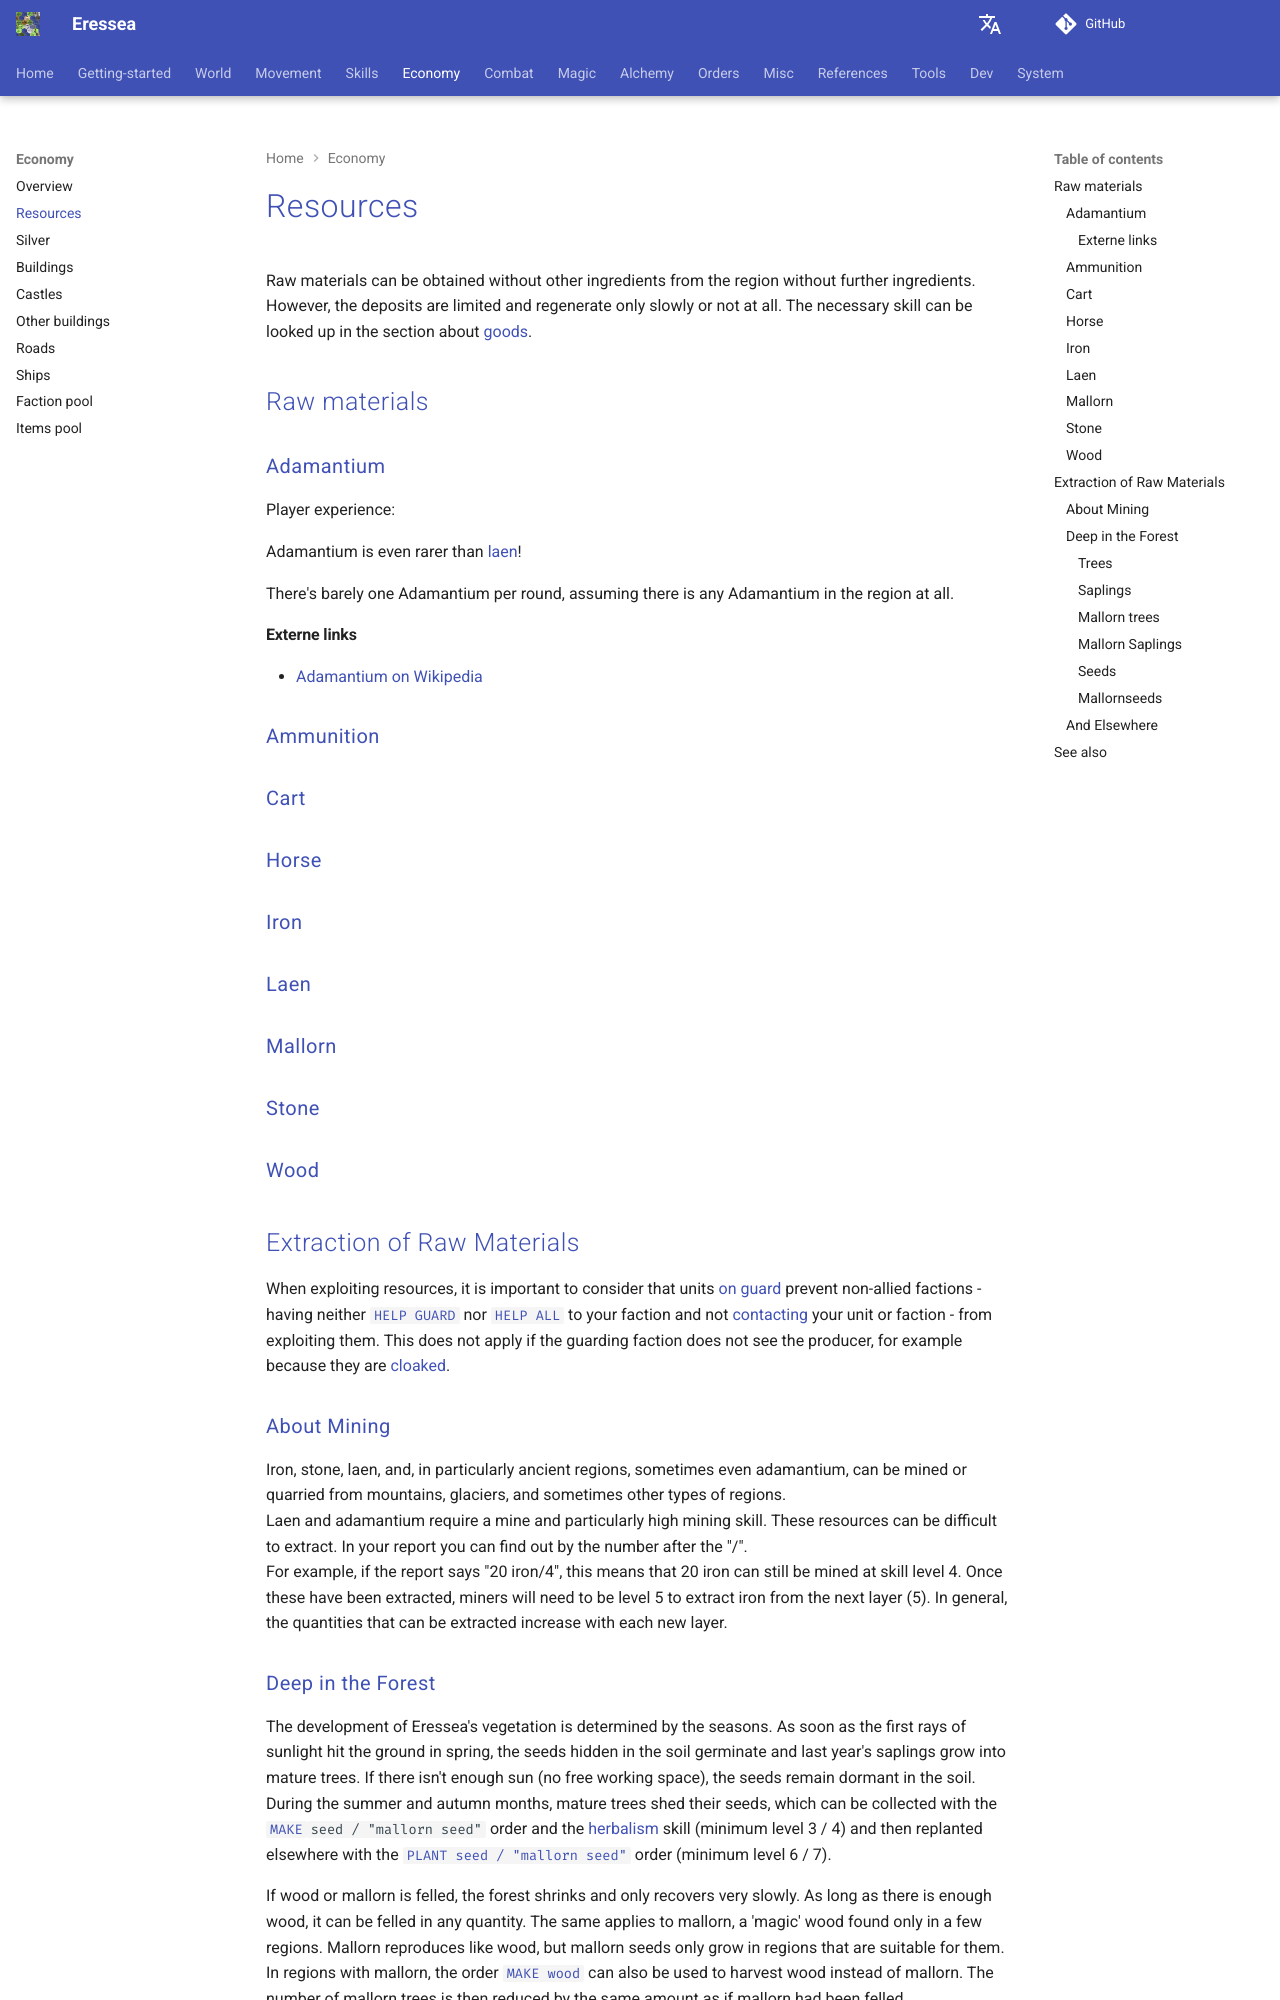

repository: zendev1710/eressea-doc · page: economy/resources/index.html · generator: mkdocs

---
# cSpell:locale en-GB
alias: resources
---

# Resources

Raw materials can be obtained without other ingredients from the region without further ingredients.  
However, the deposits are limited and regenerate only slowly or not at all.
The necessary skill can be looked up in the section about [goods][items-id].

## Raw materials

[](){ #adamantium-id }

### Adamantium

Player experience:

Adamantium is even rarer than [laen][laen-id]!  

There's barely one Adamantium per round, assuming there is any Adamantium in the region at all.

#### Externe links

- [Adamantium on Wikipedia]

<!-- From [https://wiki.eressea.de/index.php?title=Adamantium&oldid=6241] -->

### Ammunition

### Cart

### Horse

### Iron

[](){ #laen-id }

### Laen

[](){ #mallorn-id }

### Mallorn

### Stone

### Wood

## Extraction of Raw Materials

When exploiting resources, it is important to consider that units [on guard][cmd-guard] prevent non-allied factions - having neither [`HELP GUARD`][cmd-help] nor [`HELP ALL`][cmd-help] to your faction and not [contacting][cmd-contact] your unit or faction - from exploiting them.
This does not apply if the guarding faction does not see the producer, for example because they are [cloaked][stealth-id].

### About Mining

Iron, stone, laen, and, in particularly ancient regions, sometimes even adamantium, can be mined or quarried from mountains, glaciers, and sometimes other types of regions.  
Laen and adamantium require a mine and particularly high mining skill.
These resources can be difficult to extract.
In your report you can find out by the number after the "/".  
For example, if the report says "20 iron/4", this means that 20 iron can still be mined at skill level 4.
Once these have been extracted, miners will need to be level 5 to extract iron from the next layer (5).
In general, the quantities that can be extracted increase with each new layer.
